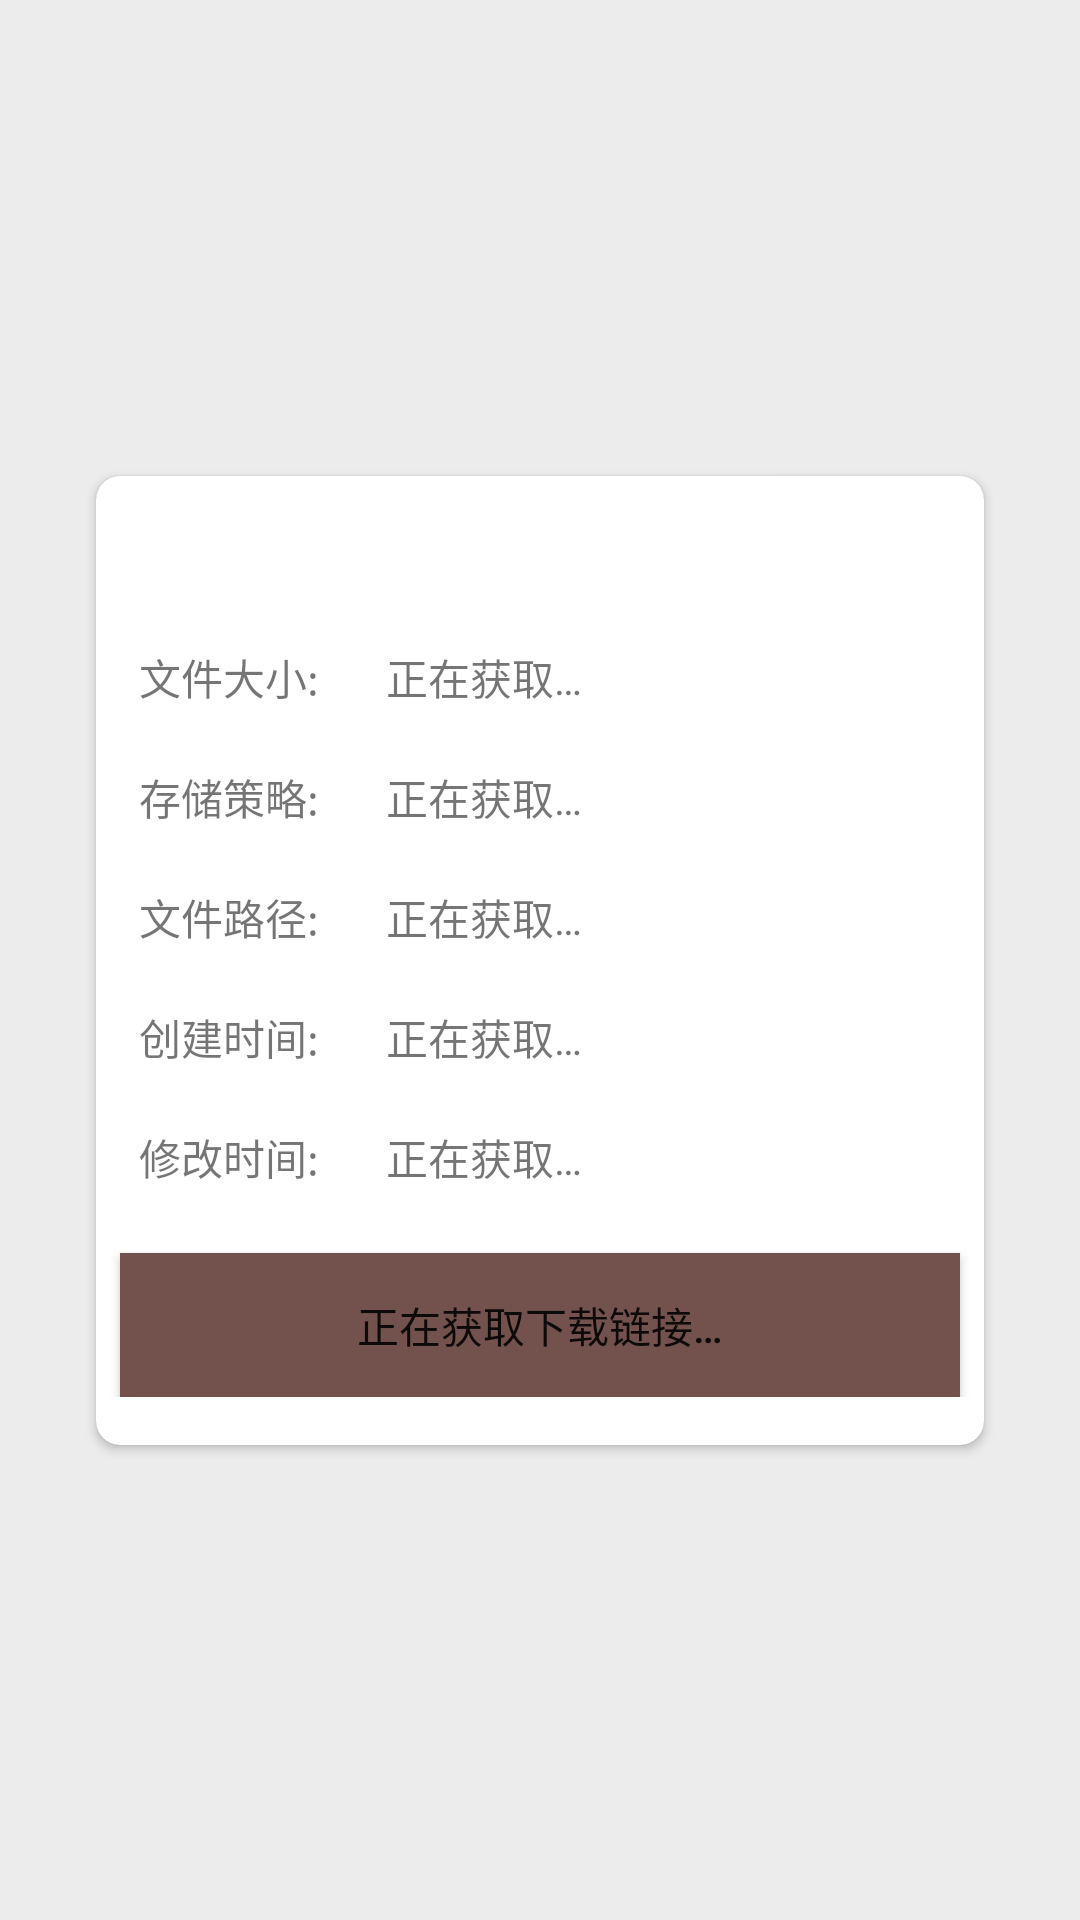

Here is an Android app screen rendered from its layout file. Give the layout XML and the strings, colors and styles it references.
<!-- AndroidManifest.xml: application theme AppTheme -->
<!-- res/layout/fragment_file_info.xml -->
<?xml version="1.0" encoding="utf-8"?>
<androidx.constraintlayout.widget.ConstraintLayout xmlns:android="http://schemas.android.com/apk/res/android"
    xmlns:app="http://schemas.android.com/apk/res-auto"
    xmlns:tools="http://schemas.android.com/tools"
    android:layout_width="match_parent"
    android:layout_height="match_parent"
    android:background="@color/gray_ec">

    <androidx.cardview.widget.CardView
        android:layout_width="match_parent"
        android:layout_height="wrap_content"
        android:layout_marginStart="32dp"
        android:layout_marginEnd="32dp"
        app:cardCornerRadius="8dp"
        app:layout_constraintBottom_toBottomOf="parent"
        app:layout_constraintEnd_toEndOf="parent"
        app:layout_constraintStart_toStartOf="parent"
        app:layout_constraintTop_toTopOf="parent">

        <androidx.constraintlayout.widget.ConstraintLayout
            android:layout_width="match_parent"
            android:layout_height="wrap_content"
            android:paddingBottom="16dp">

            <TextView
                android:id="@+id/fragment_file_info_name"
                android:layout_width="match_parent"
                android:layout_height="wrap_content"
                android:layout_marginStart="8dp"
                android:layout_marginTop="16dp"
                android:layout_marginEnd="8dp"
                android:gravity="center"
                android:textColor="@color/black"
                android:textSize="20sp"
                app:layout_constraintEnd_toEndOf="parent"
                app:layout_constraintStart_toStartOf="parent"
                app:layout_constraintTop_toTopOf="parent"
                tools:text="name" />

            <TextView
                android:id="@+id/fragment_file_info_size_tv"
                android:layout_width="0dp"
                android:layout_height="32dp"
                android:layout_marginStart="8dp"
                android:layout_marginTop="8dp"
                android:layout_marginEnd="8dp"
                android:gravity="center"
                android:text="@string/size"
                app:layout_constraintEnd_toStartOf="@+id/guideline3"
                app:layout_constraintStart_toStartOf="parent"
                app:layout_constraintTop_toBottomOf="@+id/fragment_file_info_name" />

            <TextView
                android:id="@+id/fragment_file_info_size"
                android:layout_width="0dp"
                android:layout_height="32dp"
                android:layout_marginStart="8dp"
                android:layout_marginTop="8dp"
                android:layout_marginEnd="8dp"
                android:gravity="center_vertical"
                android:text="@string/loading"
                app:layout_constraintEnd_toEndOf="parent"
                app:layout_constraintHorizontal_bias="1.0"
                app:layout_constraintStart_toStartOf="@+id/guideline3"
                app:layout_constraintTop_toBottomOf="@+id/fragment_file_info_name" />

            <TextView
                android:id="@+id/fragment_file_info_policy_tv"
                android:layout_width="0dp"
                android:layout_height="32dp"
                android:layout_marginStart="8dp"
                android:layout_marginTop="8dp"
                android:layout_marginEnd="8dp"
                android:gravity="center"
                android:text="@string/policy"
                app:layout_constraintEnd_toStartOf="@+id/guideline3"
                app:layout_constraintStart_toStartOf="parent"
                app:layout_constraintTop_toBottomOf="@+id/fragment_file_info_size_tv" />

            <TextView
                android:id="@+id/fragment_file_info_policy"
                android:layout_width="0dp"
                android:layout_height="32dp"
                android:layout_marginStart="8dp"
                android:layout_marginTop="8dp"
                android:layout_marginEnd="8dp"
                android:gravity="center_vertical"
                android:text="@string/loading"
                app:layout_constraintEnd_toEndOf="parent"
                app:layout_constraintHorizontal_bias="1.0"
                app:layout_constraintStart_toStartOf="@+id/guideline3"
                app:layout_constraintTop_toBottomOf="@+id/fragment_file_info_size" />

            <TextView
                android:id="@+id/fragment_file_info_dir_tv"
                android:layout_width="0dp"
                android:layout_height="32dp"
                android:layout_marginStart="8dp"
                android:layout_marginTop="8dp"
                android:layout_marginEnd="8dp"
                android:gravity="center"
                android:text="@string/dir"
                app:layout_constraintEnd_toStartOf="@+id/guideline3"
                app:layout_constraintStart_toStartOf="parent"
                app:layout_constraintTop_toBottomOf="@+id/fragment_file_info_policy_tv" />

            <TextView
                android:id="@+id/fragment_file_info_dir"
                android:layout_width="0dp"
                android:layout_height="32dp"
                android:layout_marginStart="8dp"
                android:layout_marginTop="8dp"
                android:layout_marginEnd="8dp"
                android:gravity="center_vertical"
                android:text="@string/loading"
                app:layout_constraintEnd_toEndOf="parent"
                app:layout_constraintHorizontal_bias="0.0"
                app:layout_constraintStart_toStartOf="@+id/guideline3"
                app:layout_constraintTop_toBottomOf="@+id/fragment_file_info_policy" />

            <TextView
                android:id="@+id/fragment_file_info_createTime_tv"
                android:layout_width="0dp"
                android:layout_height="32dp"
                android:layout_marginStart="8dp"
                android:layout_marginTop="8dp"
                android:layout_marginEnd="8dp"
                android:gravity="center"
                android:text="@string/create_time"
                app:layout_constraintEnd_toStartOf="@+id/guideline3"
                app:layout_constraintStart_toStartOf="parent"
                app:layout_constraintTop_toBottomOf="@+id/fragment_file_info_dir_tv" />

            <TextView
                android:id="@+id/fragment_file_info_createTime"
                android:layout_width="0dp"
                android:layout_height="32dp"
                android:layout_marginStart="8dp"
                android:layout_marginTop="8dp"
                android:layout_marginEnd="8dp"
                android:ellipsize="end"
                android:gravity="center_vertical"
                android:maxLines="1"
                android:text="@string/loading"
                app:layout_constraintEnd_toEndOf="parent"
                app:layout_constraintHorizontal_bias="0.0"
                app:layout_constraintStart_toStartOf="@+id/guideline3"
                app:layout_constraintTop_toBottomOf="@+id/fragment_file_info_dir" />

            <TextView
                android:id="@+id/fragment_file_info_alterTime_tv"
                android:layout_width="0dp"
                android:layout_height="32dp"
                android:layout_marginStart="8dp"
                android:layout_marginTop="8dp"
                android:layout_marginEnd="8dp"
                android:gravity="center"
                android:text="@string/alert_time"
                app:layout_constraintEnd_toStartOf="@+id/guideline3"
                app:layout_constraintStart_toStartOf="parent"
                app:layout_constraintTop_toBottomOf="@+id/fragment_file_info_createTime_tv" />

            <TextView
                android:id="@+id/fragment_file_info_alterTime"
                android:layout_width="0dp"
                android:layout_height="32dp"
                android:layout_marginStart="8dp"
                android:layout_marginTop="8dp"
                android:layout_marginEnd="8dp"
                android:ellipsize="end"
                android:gravity="center_vertical"
                android:maxLines="1"
                android:text="@string/loading"
                app:layout_constraintEnd_toEndOf="parent"
                app:layout_constraintStart_toStartOf="@+id/guideline3"
                app:layout_constraintTop_toBottomOf="@+id/fragment_file_info_createTime" />

            <androidx.constraintlayout.widget.Guideline
                android:id="@+id/guideline3"
                android:layout_width="wrap_content"
                android:layout_height="wrap_content"
                android:orientation="vertical"
                app:layout_constraintGuide_percent="0.3" />

            <Button
                android:id="@+id/fragment_file_info_download_btn"
                android:layout_width="0dp"
                android:layout_height="wrap_content"
                android:layout_marginStart="8dp"
                android:layout_marginTop="16dp"
                android:layout_marginEnd="8dp"
                android:background="@color/communism_clink"
                android:text="@string/download_client"
                app:layout_constraintEnd_toEndOf="parent"
                app:layout_constraintStart_toStartOf="parent"
                app:layout_constraintTop_toBottomOf="@+id/fragment_file_info_alterTime_tv" />
        </androidx.constraintlayout.widget.ConstraintLayout>
    </androidx.cardview.widget.CardView>


</androidx.constraintlayout.widget.ConstraintLayout>
<!-- resources referenced by this layout -->
<resources>
  <color name="black">#FF000000</color>
  <color name="communism_clink">#73524D</color>
  <color name="gray_ec">#ECECEC</color>
  <string name="alert_time">修改时间:</string>
  <string name="create_time">创建时间:</string>
  <string name="dir">文件路径:</string>
  <string name="download_client">正在获取下载链接…</string>
  <string name="loading">正在获取…</string>
  <string name="policy">存储策略:</string>
  <string name="size">文件大小:</string>
  <style name="AppTheme" parent="Theme.AppCompat.Light.NoActionBar">
          
          <item name="colorPrimary">@color/palegreen</item>
          <item name="colorAccent">@color/communism</item>
          <item name="android:colorControlNormal">@color/firebrick</item>
          <item name="colorControlActivated">@color/goldenrod</item>
          <item name="colorControlHighlight">@color/palegreen</item>
          <item name="colorPrimaryDark">@color/firebrick</item>
          <item name="android:windowContentTransitions">true</item>
          <item name="windowNoTitle">true</item>
      </style>
  <color name="palegreen">#98FB98</color>
  <color name="communism">#DC2913</color>
  <color name="firebrick">#B22222</color>
  <color name="goldenrod">#DAA520</color>
</resources>
